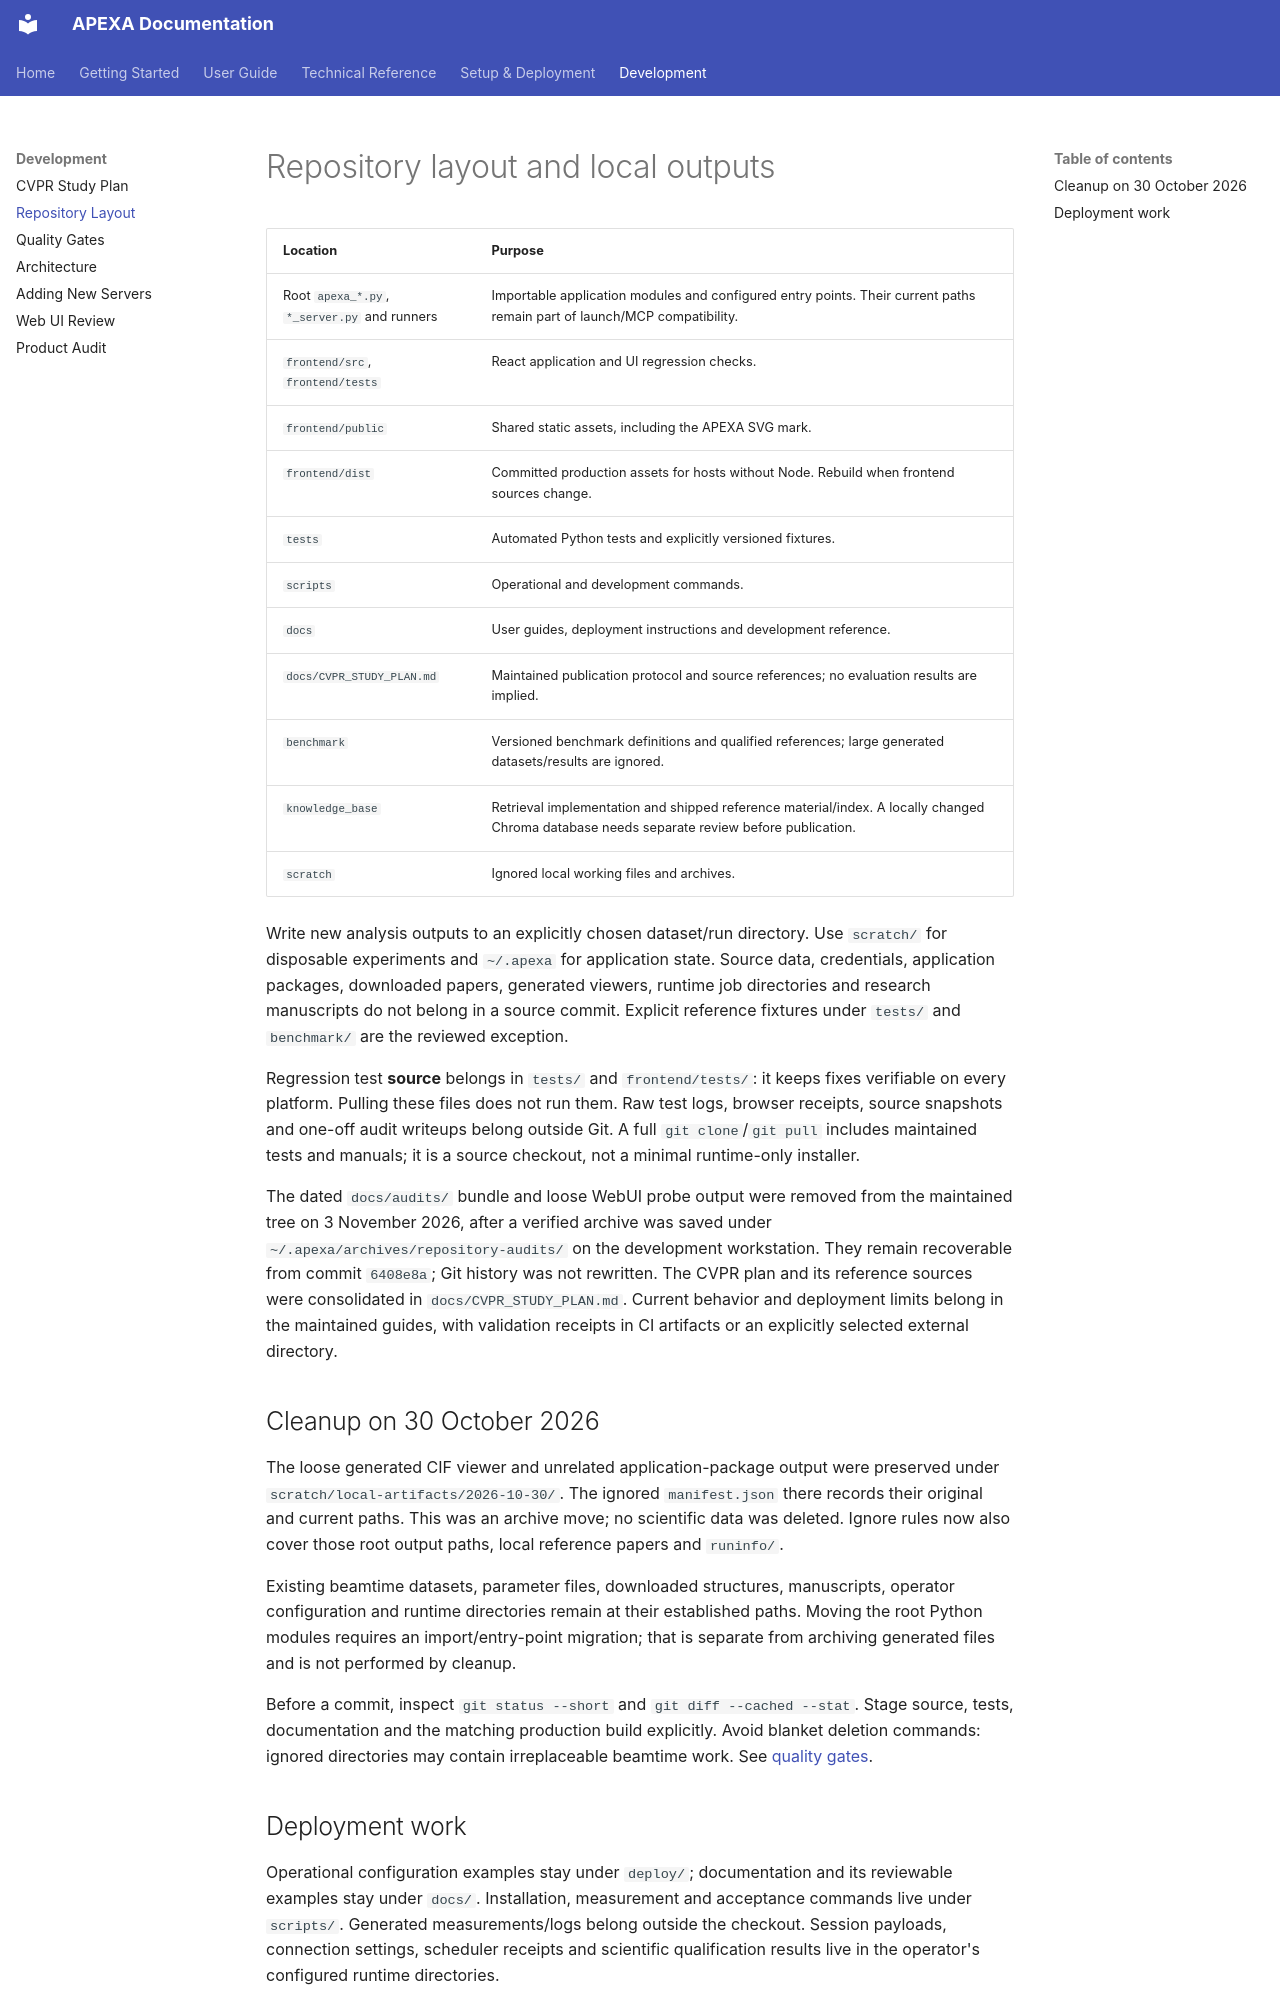

repository: AdvancedPhotonSource/APEXA-APS-Beamline-Assistant · page: REPOSITORY_LAYOUT/index.html · generator: mkdocs

# Repository layout and local outputs

| Location | Purpose |
| --- | --- |
| Root `apexa_*.py`, `*_server.py` and runners | Importable application modules and configured entry points. Their current paths remain part of launch/MCP compatibility. |
| `frontend/src`, `frontend/tests` | React application and UI regression checks. |
| `frontend/public` | Shared static assets, including the APEXA SVG mark. |
| `frontend/dist` | Committed production assets for hosts without Node. Rebuild when frontend sources change. |
| `tests` | Automated Python tests and explicitly versioned fixtures. |
| `scripts` | Operational and development commands. |
| `docs` | User guides, deployment instructions and development reference. |
| `docs/CVPR_STUDY_PLAN.md` | Maintained publication protocol and source references; no evaluation results are implied. |
| `benchmark` | Versioned benchmark definitions and qualified references; large generated datasets/results are ignored. |
| `knowledge_base` | Retrieval implementation and shipped reference material/index. A locally changed Chroma database needs separate review before publication. |
| `scratch` | Ignored local working files and archives. |

Write new analysis outputs to an explicitly chosen dataset/run directory. Use
`scratch/` for disposable experiments and `~/.apexa` for application state.
Source data, credentials, application packages, downloaded papers, generated
viewers, runtime job directories and research manuscripts do not belong in a
source commit. Explicit reference fixtures under `tests/` and `benchmark/` are
the reviewed exception.

Regression test **source** belongs in `tests/` and `frontend/tests/`: it keeps
fixes verifiable on every platform. Pulling these files does not run them. Raw
test logs, browser receipts, source snapshots and one-off audit writeups belong
outside Git. A full `git clone`/`git pull` includes maintained tests and manuals;
it is a source checkout, not a minimal runtime-only installer.

The dated `docs/audits/` bundle and loose WebUI probe output were removed from
the maintained tree on 3 November 2026, after a verified archive was saved under
`~/.apexa/archives/repository-audits/` on the development workstation. They remain
recoverable from commit `6408e8a`; Git history was not rewritten. The CVPR plan
and its reference sources were consolidated in `docs/CVPR_STUDY_PLAN.md`.
Current behavior and deployment limits belong in the maintained guides, with
validation receipts in CI artifacts or an explicitly selected external directory.

## Cleanup on 30 October 2026

The loose generated CIF viewer and unrelated application-package output were
preserved under `scratch/local-artifacts/2026-10-30/`. The ignored
`manifest.json` there records their original and current paths. This was an
archive move; no scientific data was deleted. Ignore rules now also cover those
root output paths, local reference papers and `runinfo/`.

Existing beamtime datasets, parameter files, downloaded structures, manuscripts,
operator configuration and runtime directories remain at their established
paths. Moving the root Python modules requires an import/entry-point migration;
that is separate from archiving generated files and is not performed by cleanup.

Before a commit, inspect `git status --short` and `git diff --cached --stat`.
Stage source, tests, documentation and the matching production build explicitly.
Avoid blanket deletion commands: ignored directories may contain irreplaceable
beamtime work. See [quality gates](development/quality-gates.md).
